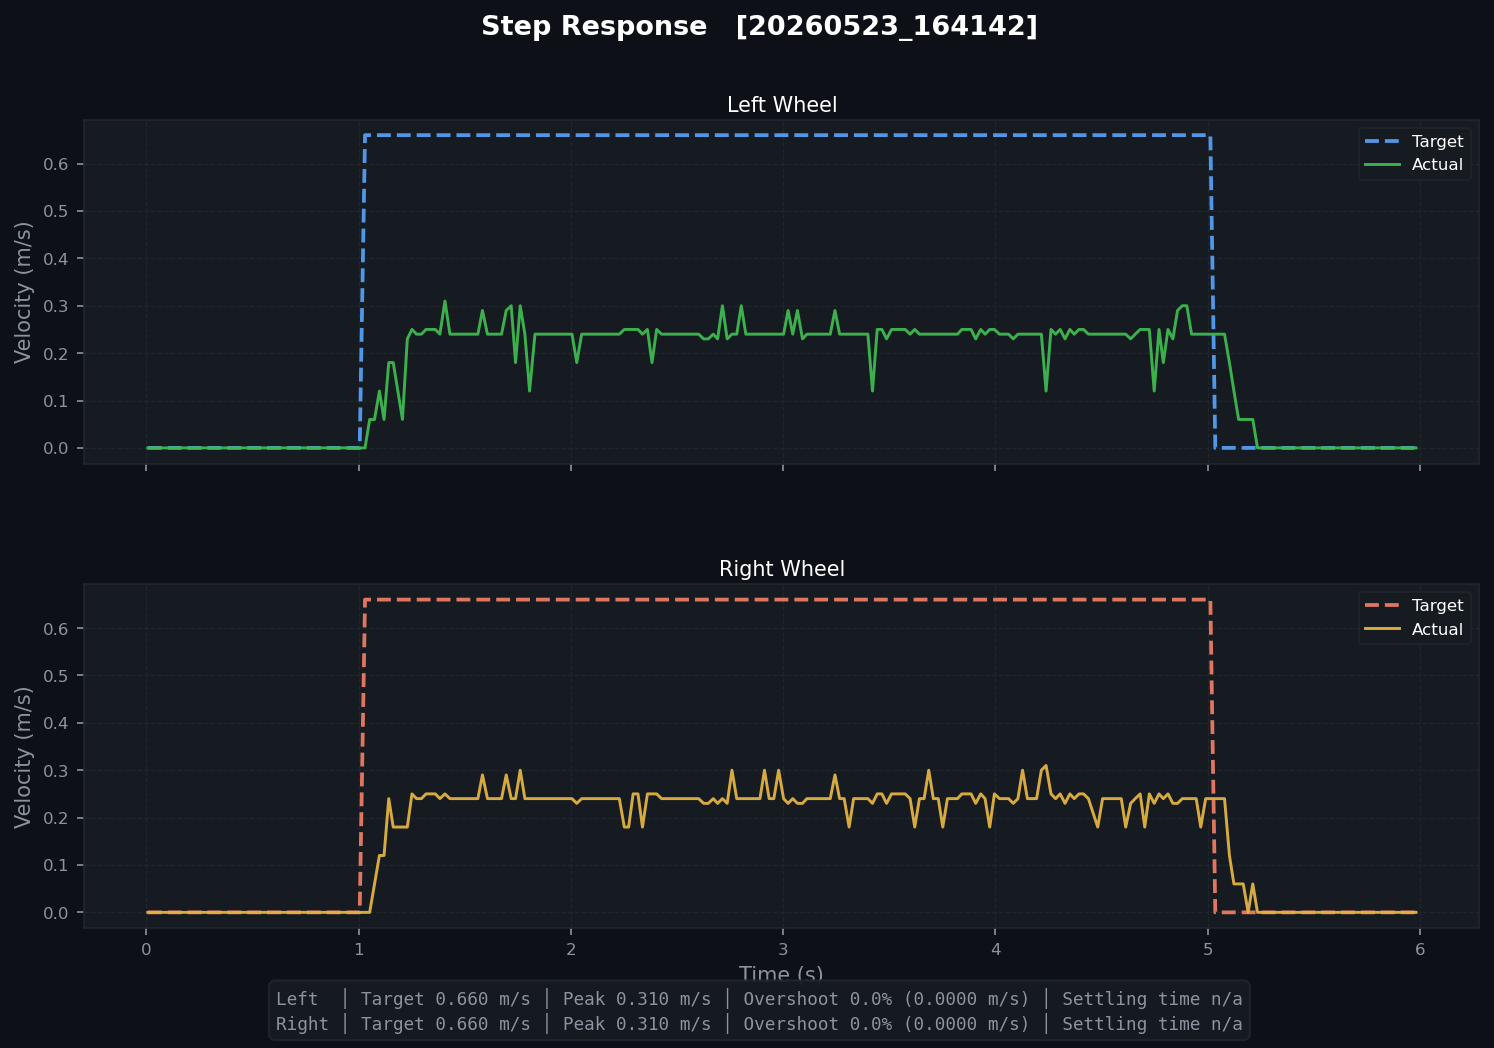

The table this chart was drawn from, first rows:
t, left_target, left_actual, right_target, right_actual, left_pwm, right_pwm
0.006918, 0.0, 0.0, 0.0, 0.0, 0.0, 0.0
0.02921, 0.0, 0.0, 0.0, 0.0, 0.0, 0.0
0.05105, 0.0, 0.0, 0.0, 0.0, 0.0, 0.0
0.07305, 0.0, 0.0, 0.0, 0.0, 0.0, 0.0
0.09467, 0.0, 0.0, 0.0, 0.0, 0.0, 0.0
0.1185, 0.0, 0.0, 0.0, 0.0, 0.0, 0.0
0.139, 0.0, 0.0, 0.0, 0.0, 0.0, 0.0
0.1611, 0.0, 0.0, 0.0, 0.0, 0.0, 0.0
0.1831, 0.0, 0.0, 0.0, 0.0, 0.0, 0.0
0.2073, 0.0, 0.0, 0.0, 0.0, 0.0, 0.0
0.2309, 0.0, 0.0, 0.0, 0.0, 0.0, 0.0
0.2515, 0.0, 0.0, 0.0, 0.0, 0.0, 0.0
0.2735, 0.0, 0.0, 0.0, 0.0, 0.0, 0.0
0.2951, 0.0, 0.0, 0.0, 0.0, 0.0, 0.0
0.3186, 0.0, 0.0, 0.0, 0.0, 0.0, 0.0
0.339, 0.0, 0.0, 0.0, 0.0, 0.0, 0.0
0.361, 0.0, 0.0, 0.0, 0.0, 0.0, 0.0
0.383, 0.0, 0.0, 0.0, 0.0, 0.0, 0.0
0.4057, 0.0, 0.0, 0.0, 0.0, 0.0, 0.0
0.4311, 0.0, 0.0, 0.0, 0.0, 0.0, 0.0
0.4515, 0.0, 0.0, 0.0, 0.0, 0.0, 0.0
0.4735, 0.0, 0.0, 0.0, 0.0, 0.0, 0.0
0.495, 0.0, 0.0, 0.0, 0.0, 0.0, 0.0
0.517, 0.0, 0.0, 0.0, 0.0, 0.0, 0.0
0.5401, 0.0, 0.0, 0.0, 0.0, 0.0, 0.0
0.5611, 0.0, 0.0, 0.0, 0.0, 0.0, 0.0
0.583, 0.0, 0.0, 0.0, 0.0, 0.0, 0.0
0.6051, 0.0, 0.0, 0.0, 0.0, 0.0, 0.0
0.6292, 0.0, 0.0, 0.0, 0.0, 0.0, 0.0
0.6524, 0.0, 0.0, 0.0, 0.0, 0.0, 0.0
0.6736, 0.0, 0.0, 0.0, 0.0, 0.0, 0.0
0.695, 0.0, 0.0, 0.0, 0.0, 0.0, 0.0
0.717, 0.0, 0.0, 0.0, 0.0, 0.0, 0.0
0.7391, 0.0, 0.0, 0.0, 0.0, 0.0, 0.0
0.7629, 0.0, 0.0, 0.0, 0.0, 0.0, 0.0
0.7835, 0.0, 0.0, 0.0, 0.0, 0.0, 0.0
0.805, 0.0, 0.0, 0.0, 0.0, 0.0, 0.0
0.8291, 0.0, 0.0, 0.0, 0.0, 0.0, 0.0
0.8506, 0.0, 0.0, 0.0, 0.0, 0.0, 0.0
0.8744, 0.0, 0.0, 0.0, 0.0, 0.0, 0.0
0.895, 0.0, 0.0, 0.0, 0.0, 0.0, 0.0
0.9171, 0.0, 0.0, 0.0, 0.0, 0.0, 0.0
0.9391, 0.0, 0.0, 0.0, 0.0, 0.0, 0.0
0.9627, 0.0, 0.0, 0.0, 0.0, 0.0, 0.0
0.9831, 0.0, 0.0, 0.0, 0.0, 0.0, 0.0
1.005, 0.0, 0.0, 0.0, 0.0, 0.0, 0.0
1.03, 0.66, 0.0, 0.66, 0.0, 45.69, 45.57
1.052, 0.66, 0.06, 0.66, 0.0, 45.69, 45.57
1.075, 0.66, 0.06, 0.66, 0.06, 45.69, 45.57
1.098, 0.66, 0.12, 0.66, 0.12, 105.2, 105.1
1.12, 0.66, 0.06, 0.66, 0.12, 105.2, 105.1
1.142, 0.66, 0.18, 0.66, 0.24, 105.2, 105.1
1.163, 0.66, 0.18, 0.66, 0.18, 105.2, 105.1
1.207, 0.66, 0.06, 0.66, 0.18, 87.46, 93.48
1.229, 0.66, 0.23, 0.66, 0.18, 87.46, 93.48
1.251, 0.66, 0.25, 0.66, 0.25, 87.46, 93.48
1.273, 0.66, 0.24, 0.66, 0.24, 87.46, 93.48
1.296, 0.66, 0.24, 0.66, 0.24, 85.88, 92.16
1.318, 0.66, 0.25, 0.66, 0.25, 85.88, 92.16
1.34, 0.66, 0.25, 0.66, 0.25, 85.88, 92.16
... 206 more rows
